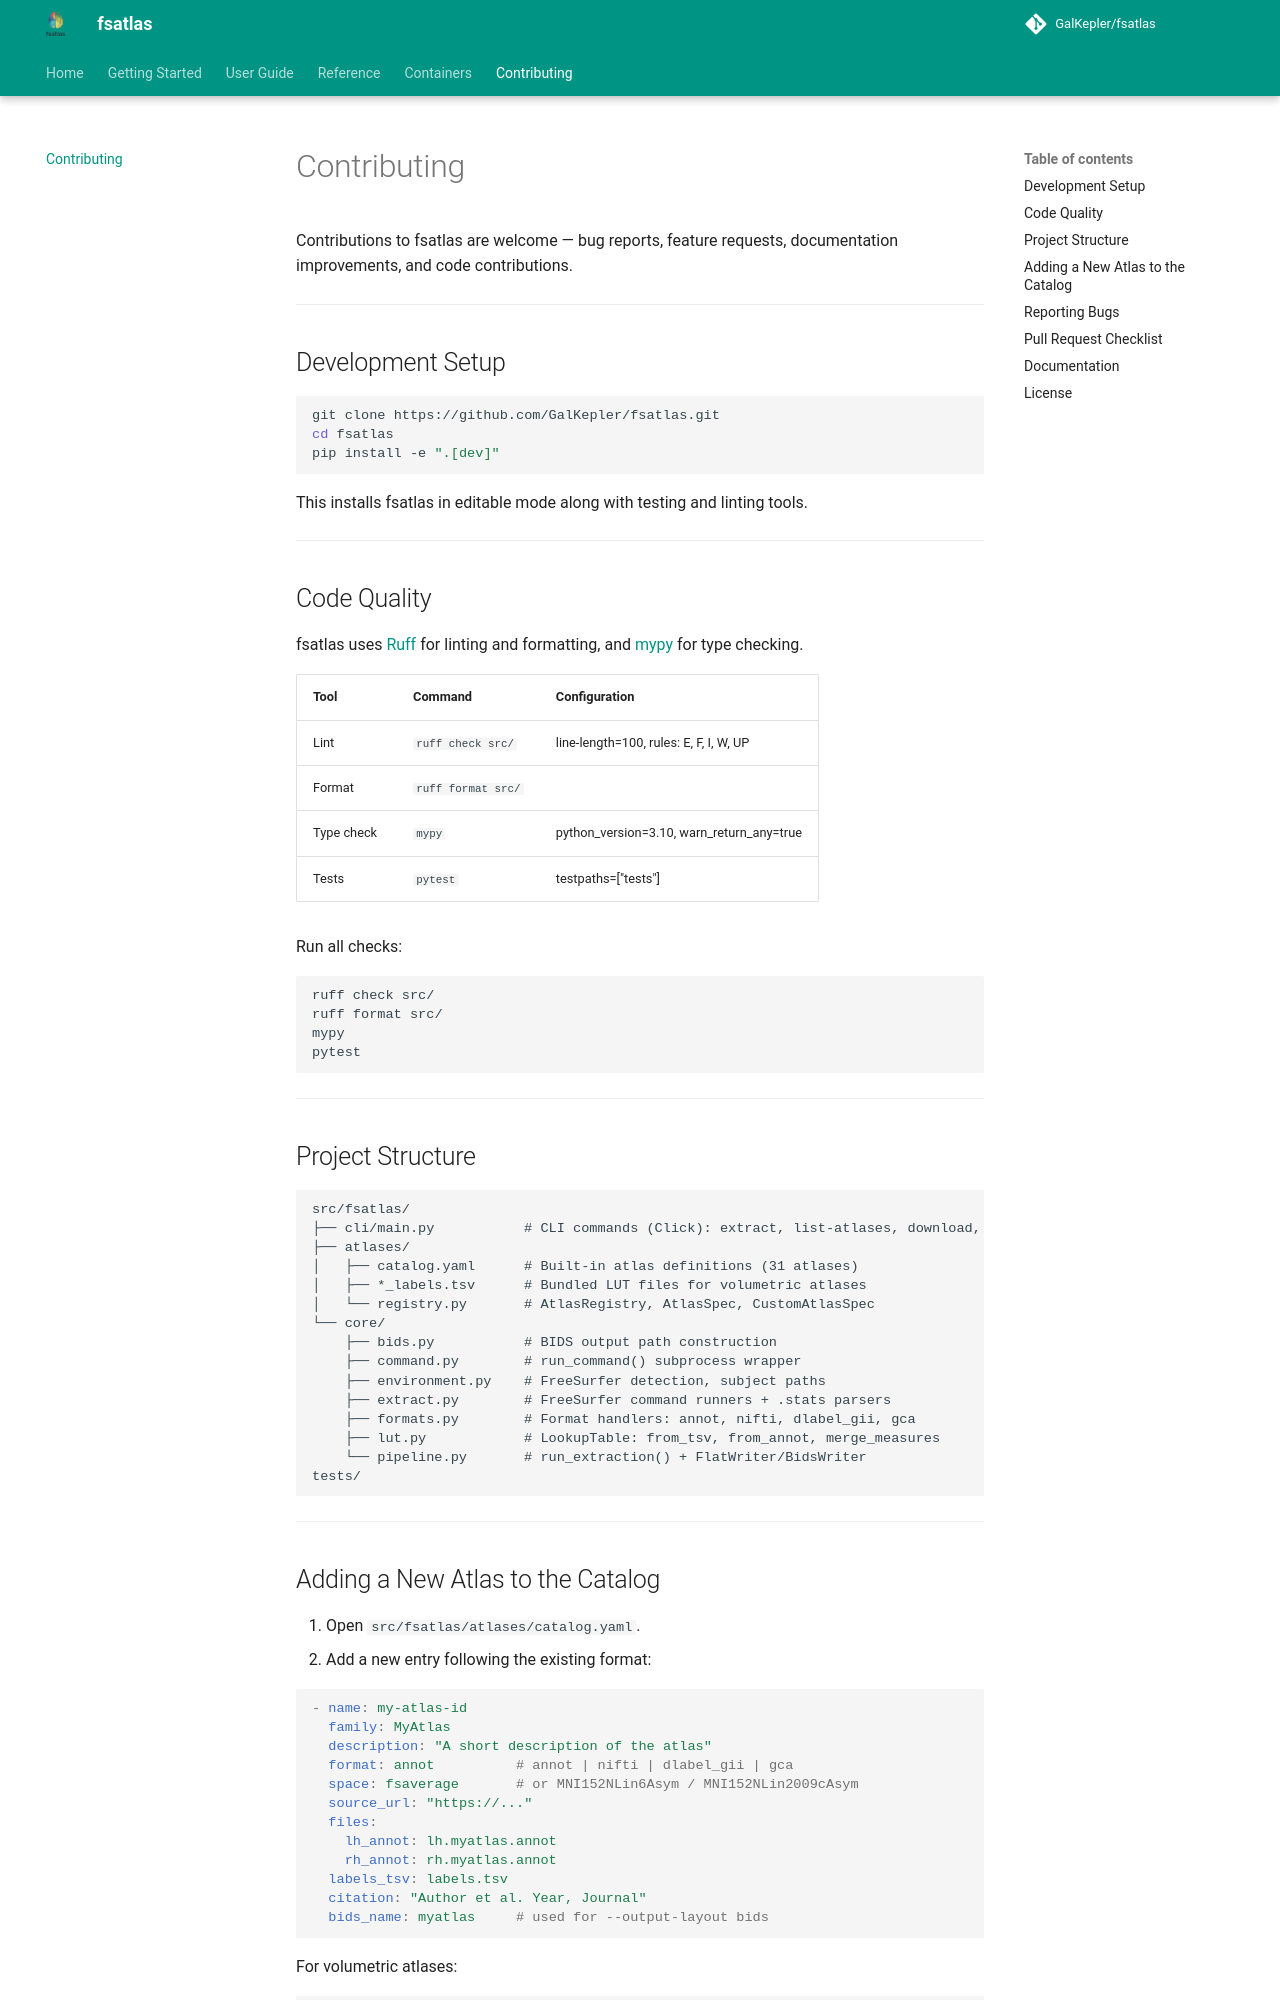

repository: GalKepler/fsatlas · page: contributing/index.html · generator: mkdocs

# Contributing

Contributions to fsatlas are welcome — bug reports, feature requests, documentation improvements, and code contributions.

---

## Development Setup

```bash
git clone https://github.com/GalKepler/fsatlas.git
cd fsatlas
pip install -e ".[dev]"
```

This installs fsatlas in editable mode along with testing and linting tools.

---

## Code Quality

fsatlas uses [Ruff](https://docs.astral.sh/ruff/) for linting and formatting, and [mypy](https://mypy-lang.org/) for type checking.

| Tool | Command | Configuration |
|------|---------|--------------|
| Lint | `ruff check src/` | line-length=100, rules: E, F, I, W, UP |
| Format | `ruff format src/` | |
| Type check | `mypy` | python_version=3.10, warn_return_any=true |
| Tests | `pytest` | testpaths=["tests"] |

Run all checks:

```bash
ruff check src/
ruff format src/
mypy
pytest
```

---

## Project Structure

```
src/fsatlas/
├── cli/main.py           # CLI commands (Click): extract, list-atlases, download, generate-lut
├── atlases/
│   ├── catalog.yaml      # Built-in atlas definitions (31 atlases)
│   ├── *_labels.tsv      # Bundled LUT files for volumetric atlases
│   └── registry.py       # AtlasRegistry, AtlasSpec, CustomAtlasSpec
└── core/
    ├── bids.py           # BIDS output path construction
    ├── command.py        # run_command() subprocess wrapper
    ├── environment.py    # FreeSurfer detection, subject paths
    ├── extract.py        # FreeSurfer command runners + .stats parsers
    ├── formats.py        # Format handlers: annot, nifti, dlabel_gii, gca
    ├── lut.py            # LookupTable: from_tsv, from_annot, merge_measures
    └── pipeline.py       # run_extraction() + FlatWriter/BidsWriter
tests/
```

---
